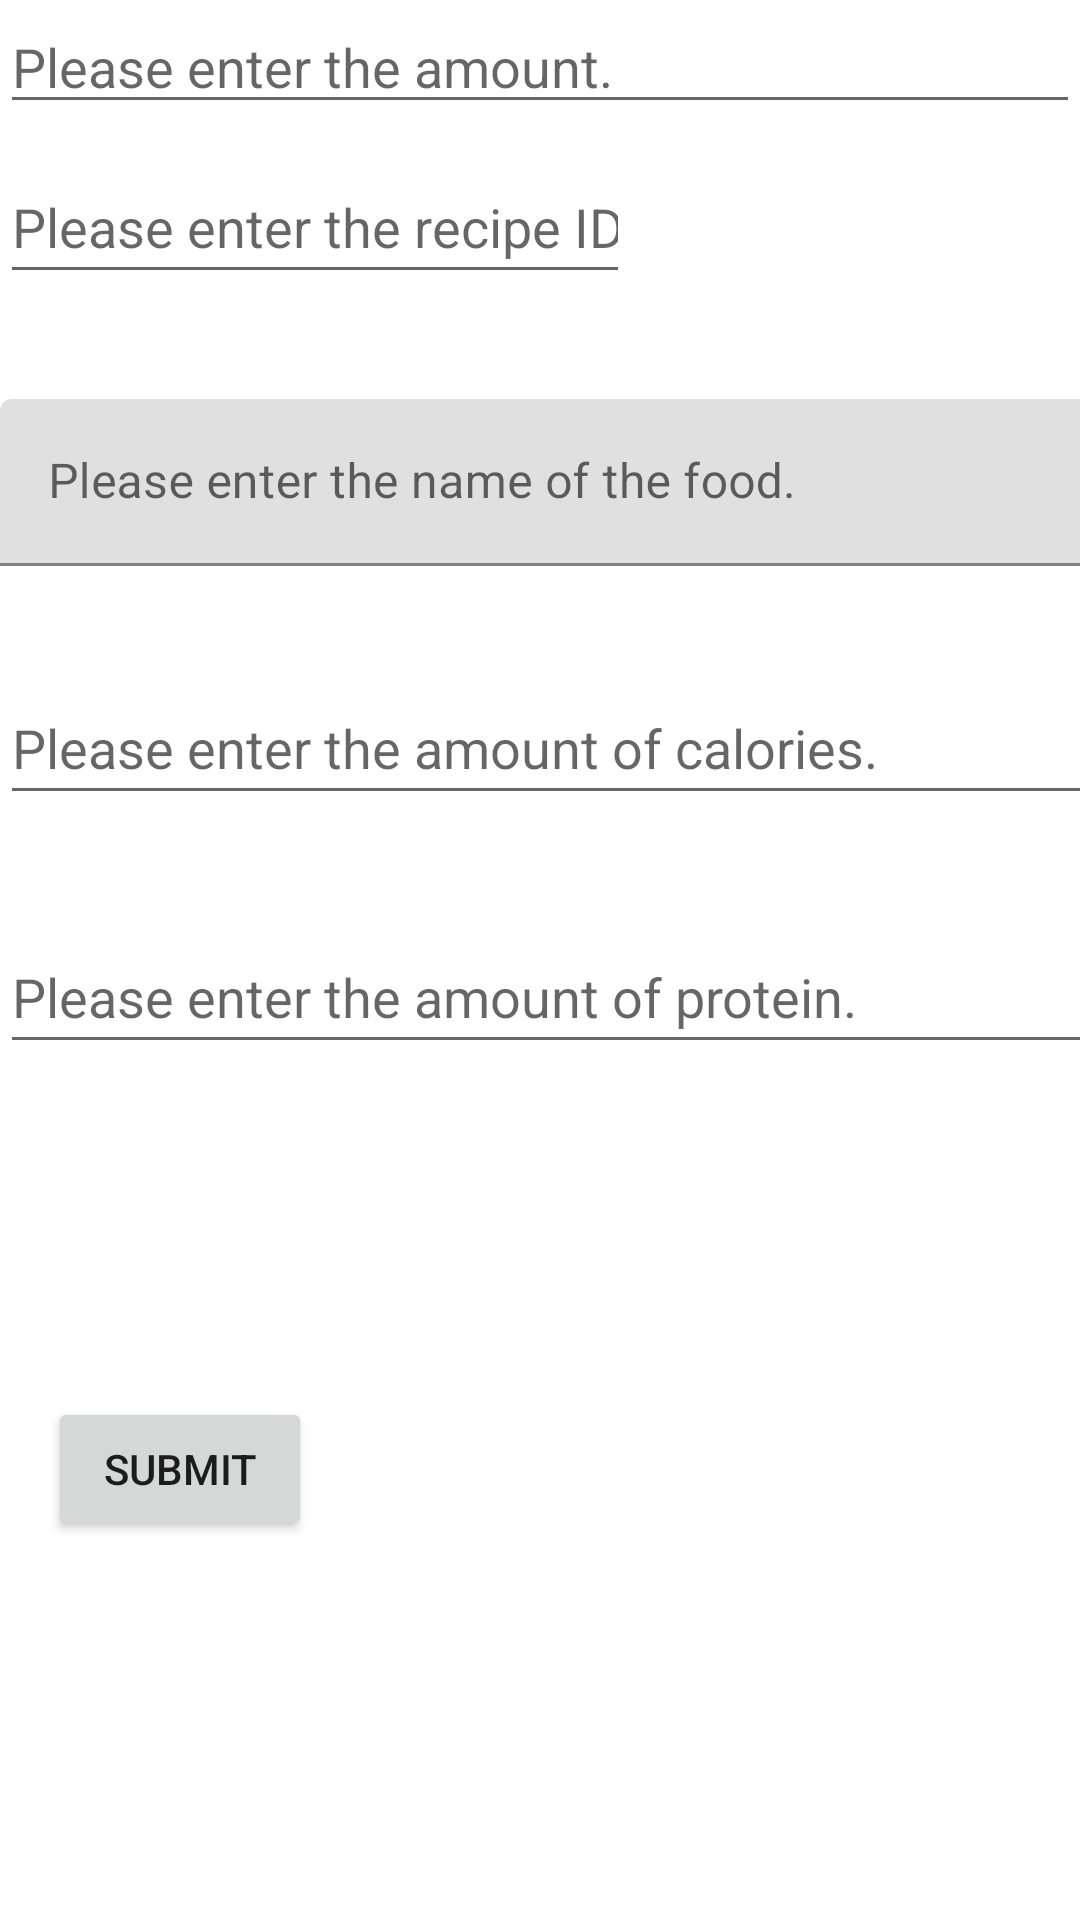

Android layout source for this screen:
<!-- AndroidManifest.xml: application theme Theme.NutritionApplication -->
<!-- res/layout/activity_add_food_to_recipe.xml -->
<?xml version="1.0" encoding="utf-8"?>
<androidx.constraintlayout.widget.ConstraintLayout xmlns:android="http://schemas.android.com/apk/res/android"
    xmlns:app="http://schemas.android.com/apk/res-auto"
    xmlns:tools="http://schemas.android.com/tools"
    android:layout_width="match_parent"
    android:layout_height="match_parent"
    tools:context=".addFoodToRecipeActivity">

    <EditText
        android:id="@+id/addFoodId"
        android:layout_width="wrap_content"
        android:layout_height="48dp"
        android:layout_marginTop="50dp"
        android:ems="10"
        android:hint="@string/idText"
        android:inputType="numberSigned"
        app:layout_constraintStart_toStartOf="parent"
        app:layout_constraintTop_toTopOf="parent" />

    <com.google.android.material.textfield.TextInputLayout
        android:id="@+id/textInputLayout2"
        android:layout_width="409dp"
        android:layout_height="wrap_content"
        android:layout_marginTop="35dp"
        app:layout_constraintStart_toStartOf="parent"
        app:layout_constraintTop_toBottomOf="@+id/addFoodId">

        <com.google.android.material.textfield.TextInputEditText
            android:id="@+id/foodNameInput"
            android:layout_width="match_parent"
            android:layout_height="wrap_content"
            android:hint="@string/foodNameText" />
    </com.google.android.material.textfield.TextInputLayout>

    <EditText
        android:id="@+id/calorieInput"
        android:layout_width="402dp"
        android:layout_height="48dp"
        android:layout_marginTop="35dp"
        android:ems="10"
        android:hint="@string/foodCaloriesText"
        android:inputType="numberSigned"
        app:layout_constraintStart_toStartOf="parent"
        app:layout_constraintTop_toBottomOf="@+id/textInputLayout2" />

    <EditText
        android:id="@+id/proteinInput"
        android:layout_width="402dp"
        android:layout_height="48dp"
        android:layout_marginTop="35dp"
        android:ems="10"
        android:hint="@string/foodProteinText"
        android:inputType="numberSigned"
        app:layout_constraintStart_toStartOf="parent"
        app:layout_constraintTop_toBottomOf="@+id/calorieInput" />

    <com.google.android.material.textfield.TextInputLayout
        android:id="@+id/textInputLayout3"
        android:layout_width="409dp"
        android:layout_height="wrap_content"
        android:layout_marginTop="35dp"
        app:layout_constraintStart_toStartOf="parent"
        app:layout_constraintTop_toBottomOf="@+id/proteinInput">

    </com.google.android.material.textfield.TextInputLayout>

    <Button
        android:id="@+id/foodAddSubmit"
        android:layout_width="wrap_content"
        android:layout_height="wrap_content"
        android:layout_marginStart="16dp"
        android:layout_marginTop="76dp"
        android:text="@string/submit"
        app:layout_constraintStart_toStartOf="parent"
        app:layout_constraintTop_toBottomOf="@+id/textInputLayout3" />

    <com.google.android.material.textfield.TextInputEditText
        android:id="@+id/foodAmountInput"
        android:layout_width="match_parent"
        android:layout_height="wrap_content"
        android:hint="@string/foodAmountText"
        tools:layout_editor_absoluteX="91dp"
        tools:layout_editor_absoluteY="113dp" />
</androidx.constraintlayout.widget.ConstraintLayout>
<!-- resources referenced by this layout -->
<resources>
  <string name="foodAmountText">Please enter the amount.</string>
  <string name="foodCaloriesText">Please enter the amount of calories.</string>
  <string name="foodNameText">Please enter the name of the food.</string>
  <string name="foodProteinText">Please enter the amount of protein.</string>
  <string name="idText">Please enter the recipe ID.</string>
  <string name="submit">Submit</string>
  <style name="Theme.NutritionApplication" parent="Theme.MaterialComponents.DayNight.DarkActionBar">
          
          <item name="colorPrimary">@color/purple_500</item>
          <item name="colorPrimaryVariant">@color/purple_700</item>
          <item name="colorOnPrimary">@color/white</item>
          
          <item name="colorSecondary">@color/purple_200</item>
          <item name="colorSecondaryVariant">@color/purple_200</item>
          <item name="colorOnSecondary">@color/black</item>
          
          <item name="android:statusBarColor" tools:targetApi="l">?attr/colorPrimaryVariant</item>
          
      </style>
  <color name="white">#FFFFFFFF</color>
  <color name="black">#FF000000</color>
  <!-- not gathered from this repository: default colours our renderer supplied (Android Studio template values) -->
  <color name="purple_200">#FFBB86FC</color>
  <color name="purple_500">#FF6200EE</color>
  <color name="purple_700">#FF3700B3</color>
</resources>
